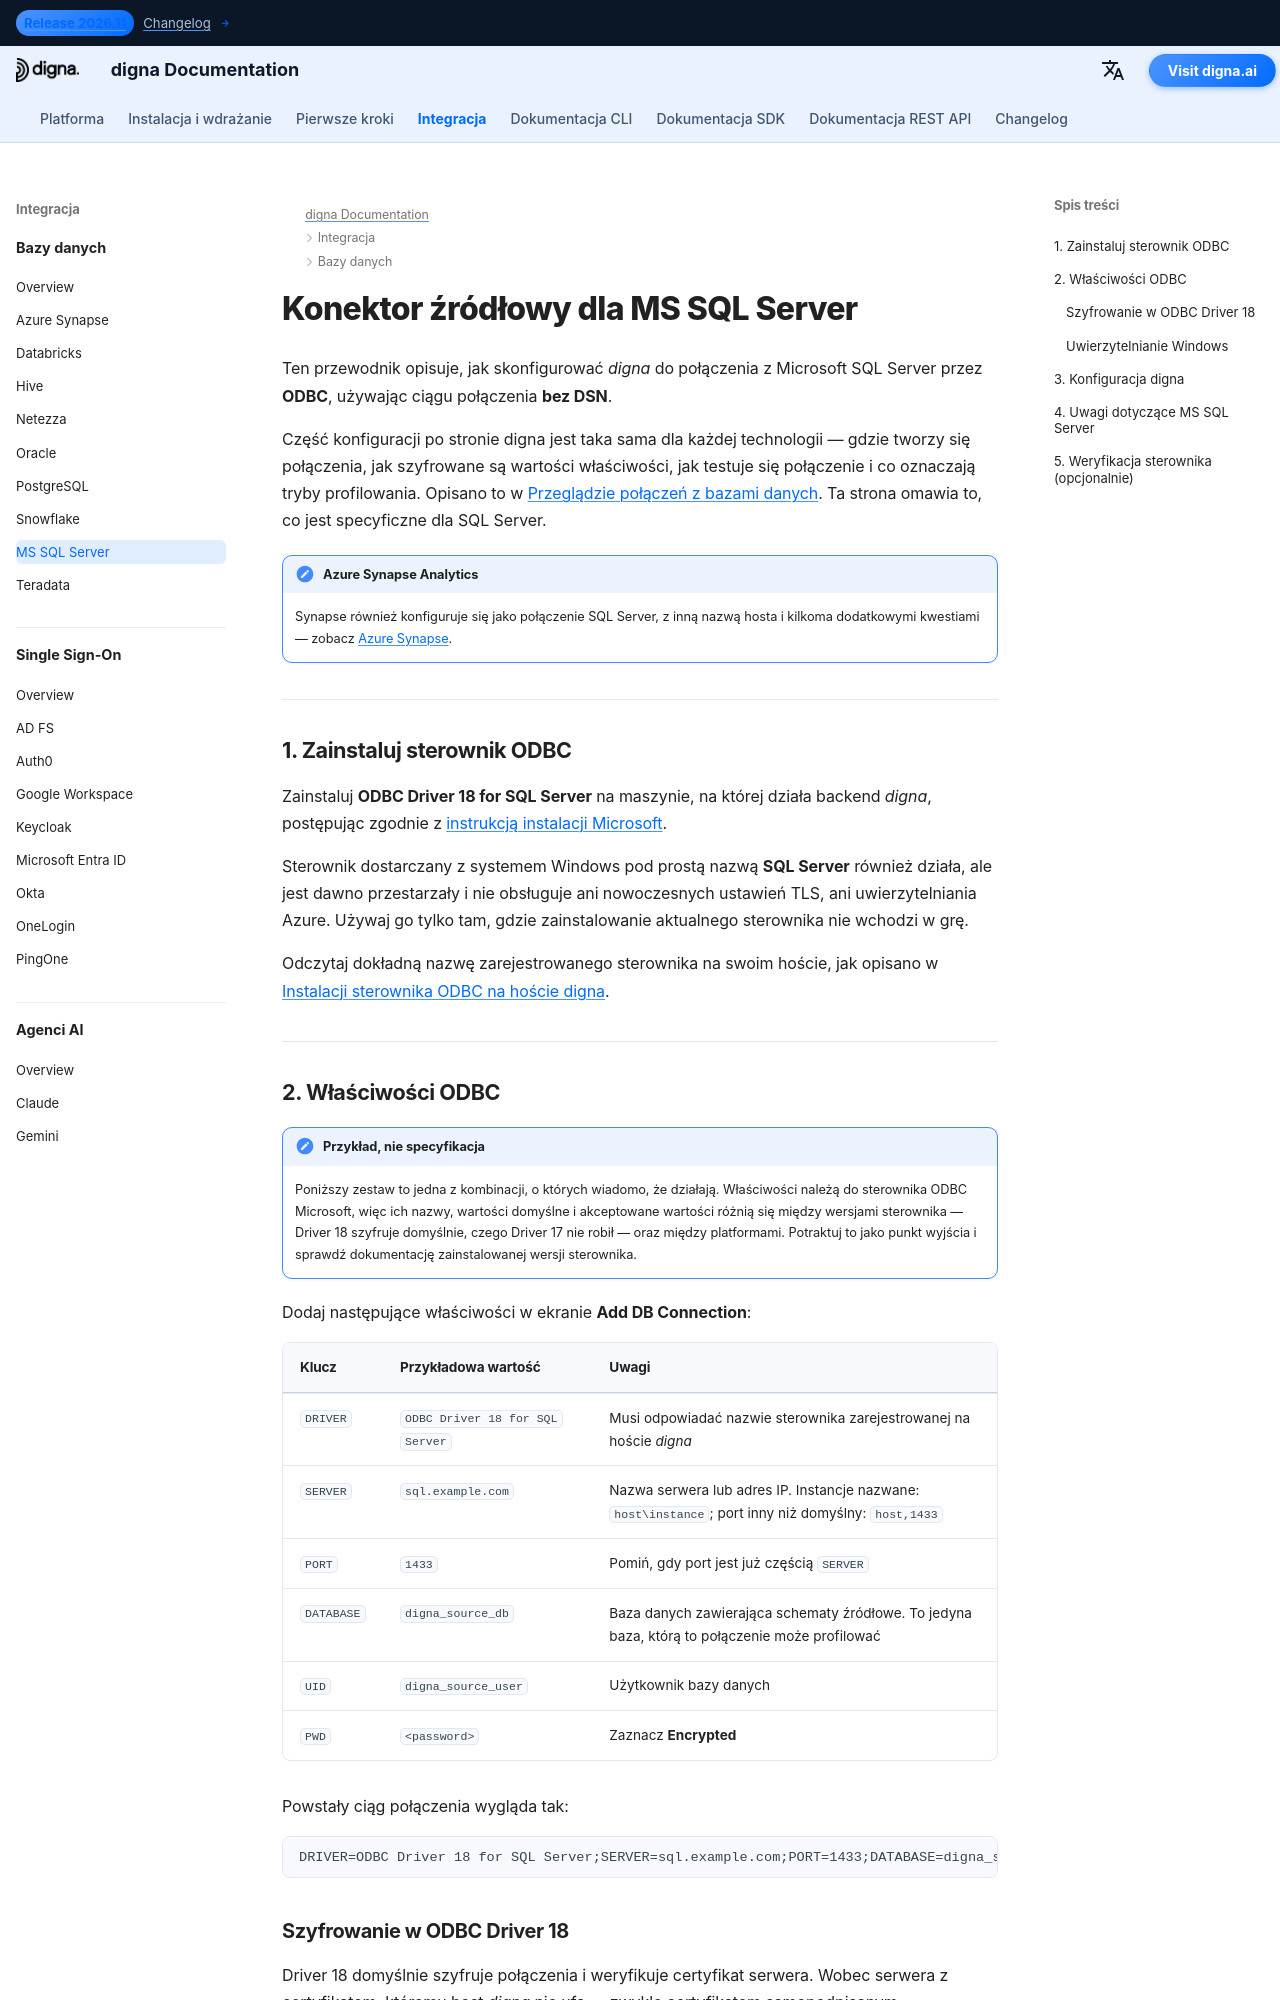

repository: dignaai/digna-docs · page: pl/databases/sqlserver_connector_guide/index.html · generator: mkdocs

---
title: Konektor MS SQL Server – Integracja baz danych | digna Dokumentacja
description: Skonfiguruj digna do połączenia z Microsoft SQL Server przez ODBC za pomocą ciągu połączenia bez DSN. Obejmuje sterownik ODBC Microsoft, wymagane właściwości ODBC, ustawienia szyfrowania oraz ustawienia połączenia po stronie digna.
image: /assets/logo_square.png
---


# Konektor źródłowy dla MS SQL Server

Ten przewodnik opisuje, jak skonfigurować *digna* do połączenia z Microsoft SQL Server przez
**ODBC**, używając ciągu połączenia **bez DSN**.

Część konfiguracji po stronie digna jest taka sama dla każdej technologii — gdzie tworzy się
połączenia, jak szyfrowane są wartości właściwości, jak testuje się połączenie i co oznaczają
tryby profilowania. Opisano to w
[Przeglądzie połączeń z bazami danych](overview.md). Ta strona omawia to, co jest specyficzne
dla SQL Server.

!!! note "Azure Synapse Analytics"

    Synapse również konfiguruje się jako połączenie SQL Server, z inną nazwą hosta i kilkoma
    dodatkowymi kwestiami — zobacz [Azure Synapse](azure_synapse_connector_guide.md).

---

## 1. Zainstaluj sterownik ODBC {: #1-install-the-odbc-driver }

Zainstaluj **ODBC Driver 18 for SQL Server** na maszynie, na której działa backend *digna*,
postępując zgodnie z
[instrukcją instalacji Microsoft](https://learn.microsoft.com/sql/connect/odbc/download-odbc-driver-for-sql-server).

Sterownik dostarczany z systemem Windows pod prostą nazwą **SQL Server** również działa, ale jest
dawno przestarzały i nie obsługuje ani nowoczesnych ustawień TLS, ani uwierzytelniania Azure.
Używaj go tylko tam, gdzie zainstalowanie aktualnego sterownika nie wchodzi w grę.

Odczytaj dokładną nazwę zarejestrowanego sterownika na swoim hoście, jak opisano w
[Instalacji sterownika ODBC na hoście digna](overview.md#install-the-driver).

---
